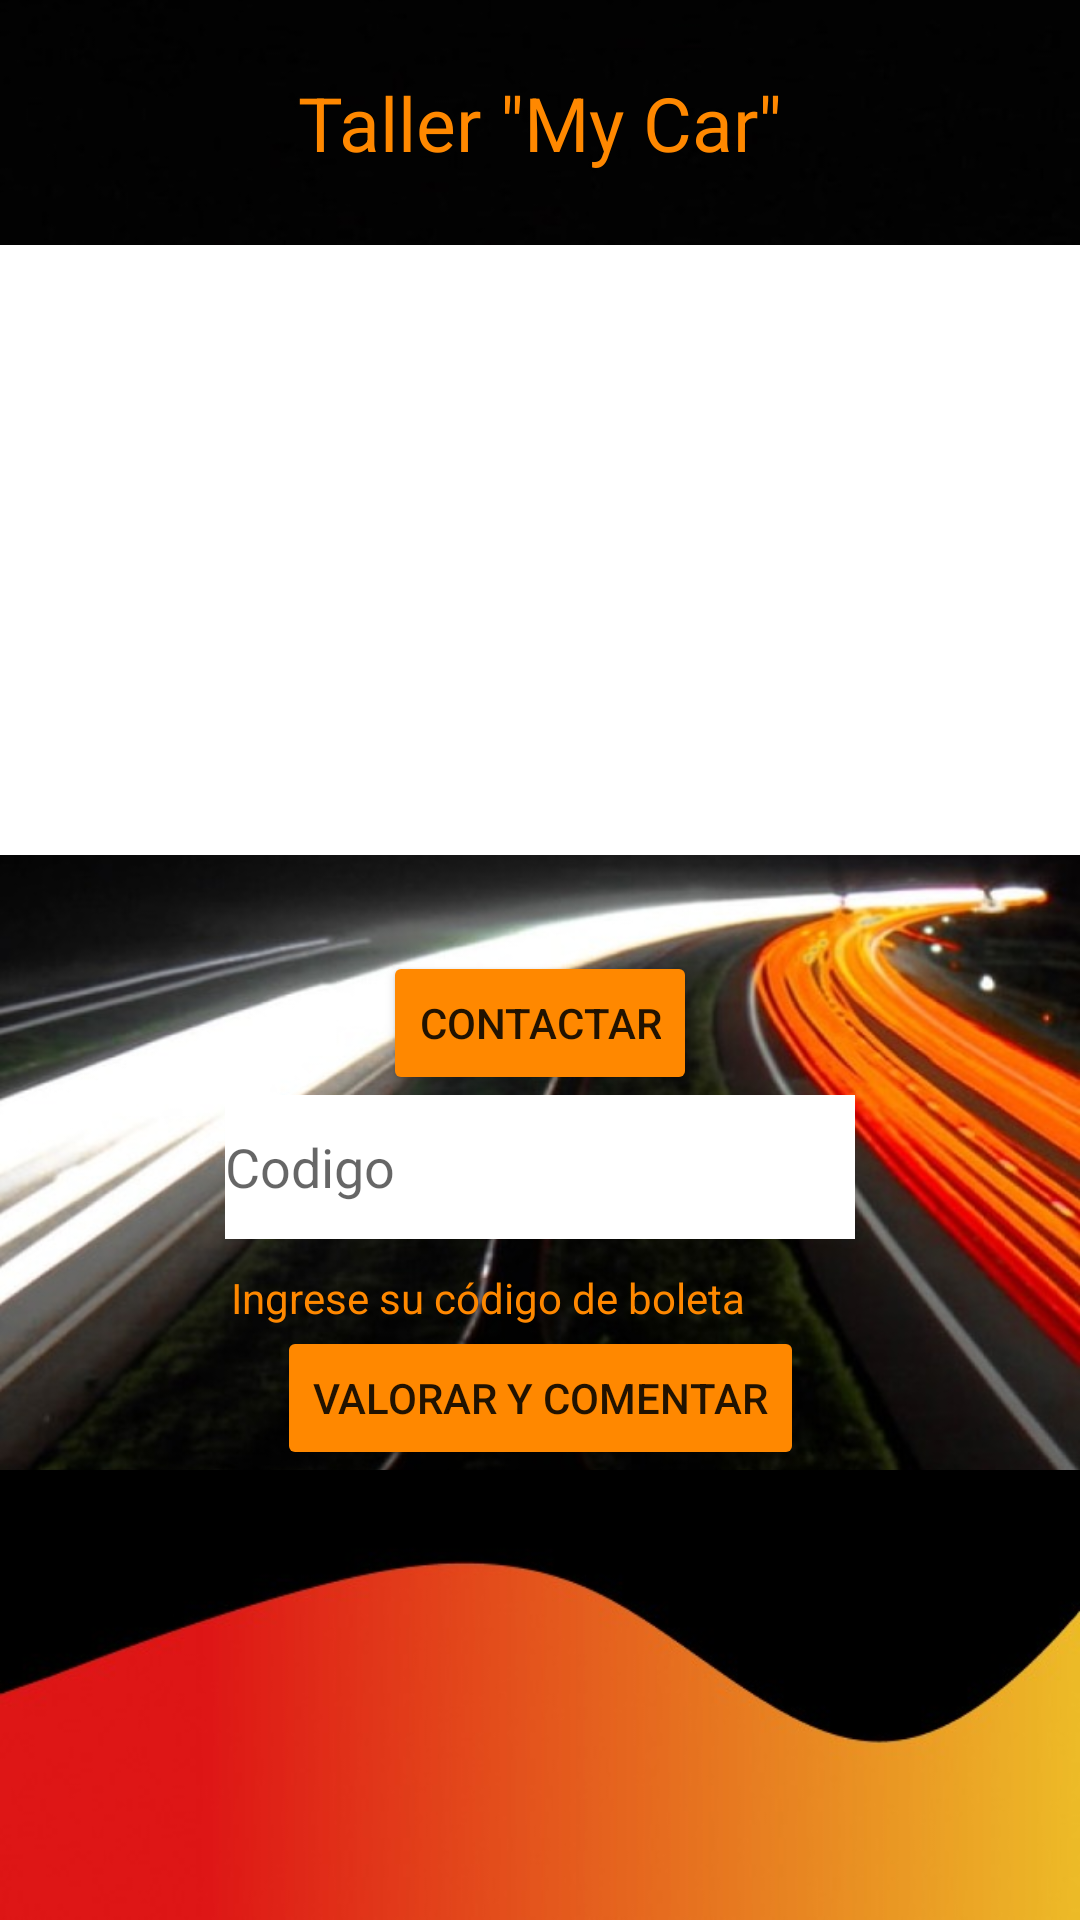

Here is an Android app screen rendered from its layout file. Give the layout XML and the strings, colors and styles it references.
<!-- AndroidManifest.xml: application theme Theme.FixIt -->
<!-- res/layout/activity_info_pyme_product.xml -->
<?xml version="1.0" encoding="utf-8"?>
<androidx.constraintlayout.widget.ConstraintLayout xmlns:android="http://schemas.android.com/apk/res/android"
    xmlns:app="http://schemas.android.com/apk/res-auto"
    xmlns:tools="http://schemas.android.com/tools"
    android:layout_width="match_parent"
    android:layout_height="match_parent"
    android:background="@drawable/background"
    tools:context=".info_pyme_product">

    <TextView
        android:id="@+id/textView2"
        android:layout_width="wrap_content"
        android:layout_height="0dp"
        android:layout_marginTop="24dp"
        android:text="Taller &quot;My Car&quot;"
        android:textColor="@android:color/holo_orange_dark"
        android:textSize="25sp"
        app:layout_constraintEnd_toEndOf="parent"
        app:layout_constraintStart_toStartOf="parent"
        app:layout_constraintTop_toTopOf="parent" />

    <Button
        android:id="@+id/btnContact"
        android:layout_width="wrap_content"
        android:layout_height="wrap_content"
        android:text="Contactar"
        android:textColorHint="@color/black"
        app:backgroundTint="@android:color/holo_orange_dark"
        app:layout_constraintBottom_toTopOf="@+id/txtTickerCode"
        app:layout_constraintEnd_toEndOf="parent"
        app:layout_constraintStart_toStartOf="parent" />

    <View
        android:id="@+id/view"
        android:layout_width="wrap_content"
        android:layout_height="150dp"
        android:background="@drawable/wave"
        app:layout_constraintBottom_toBottomOf="parent"
        app:layout_constraintEnd_toEndOf="parent"
        app:layout_constraintStart_toStartOf="parent" />

    <Button
        android:id="@+id/btnRatingComent"
        android:layout_width="wrap_content"
        android:layout_height="wrap_content"
        android:text="Valorar y Comentar"
        android:textColorHint="@color/black"
        app:backgroundTint="@android:color/holo_orange_dark"
        app:layout_constraintBottom_toTopOf="@+id/view"
        app:layout_constraintEnd_toEndOf="parent"
        app:layout_constraintStart_toStartOf="parent" />

    <TextView
        android:id="@+id/txtCodBolView"
        android:layout_width="wrap_content"
        android:layout_height="wrap_content"
        android:layout_marginStart="-35dp"
        android:text="Ingrese su código de boleta"
        android:textColor="@android:color/holo_orange_dark"
        app:layout_constraintBottom_toTopOf="@+id/btnRatingComent"
        app:layout_constraintEnd_toEndOf="parent"
        app:layout_constraintStart_toStartOf="parent" />

    <EditText
        android:id="@+id/txtTickerCode"
        android:layout_width="wrap_content"
        android:layout_height="48dp"
        android:layout_marginBottom="10dp"
        android:background="@color/white"
        android:ems="10"
        android:hint="Codigo"
        android:inputType="textPersonName"
        app:layout_constraintBottom_toTopOf="@+id/txtCodBolView"
        app:layout_constraintEnd_toEndOf="parent"
        app:layout_constraintStart_toStartOf="parent" />

    <androidx.recyclerview.widget.RecyclerView
        android:id="@+id/recyclerProducts"
        android:layout_width="match_parent"
        android:layout_height="0dp"
        android:layout_marginTop="24dp"
        android:layout_marginBottom="32dp"
        android:background="@color/white"
        app:layout_constraintBottom_toTopOf="@+id/btnContact"
        app:layout_constraintEnd_toEndOf="parent"
        app:layout_constraintStart_toStartOf="parent"
        app:layout_constraintTop_toBottomOf="@+id/textView2" />

</androidx.constraintlayout.widget.ConstraintLayout>
<!-- resources referenced by this layout -->
<resources>
  <color name="black">#FF000000</color>
  <color name="white">#FFFFFFFF</color>
  <!-- drawable background: jpg bitmap (drawable, 79101 bytes) -->
  <!-- drawable wave: jpg bitmap (drawable, 11251 bytes) -->
  <style name="Theme.FixIt" parent="Theme.MaterialComponents.DayNight.NoActionBar">
          
          <item name="colorPrimary">@color/purple_500</item>
          <item name="colorPrimaryVariant">@color/purple_700</item>
          <item name="colorOnPrimary">@color/white</item>
          
          <item name="colorSecondary">@color/teal_200</item>
          <item name="colorSecondaryVariant">@color/teal_700</item>
          <item name="colorOnSecondary">@color/black</item>
          
          <item name="android:statusBarColor" tools:targetApi="l">?attr/colorPrimaryVariant</item>
          
      </style>
  <color name="purple_500">#FF6200EE</color>
  <color name="purple_700">#FF3700B3</color>
  <color name="teal_200">#FF03DAC5</color>
  <color name="teal_700">#FF018786</color>
</resources>
